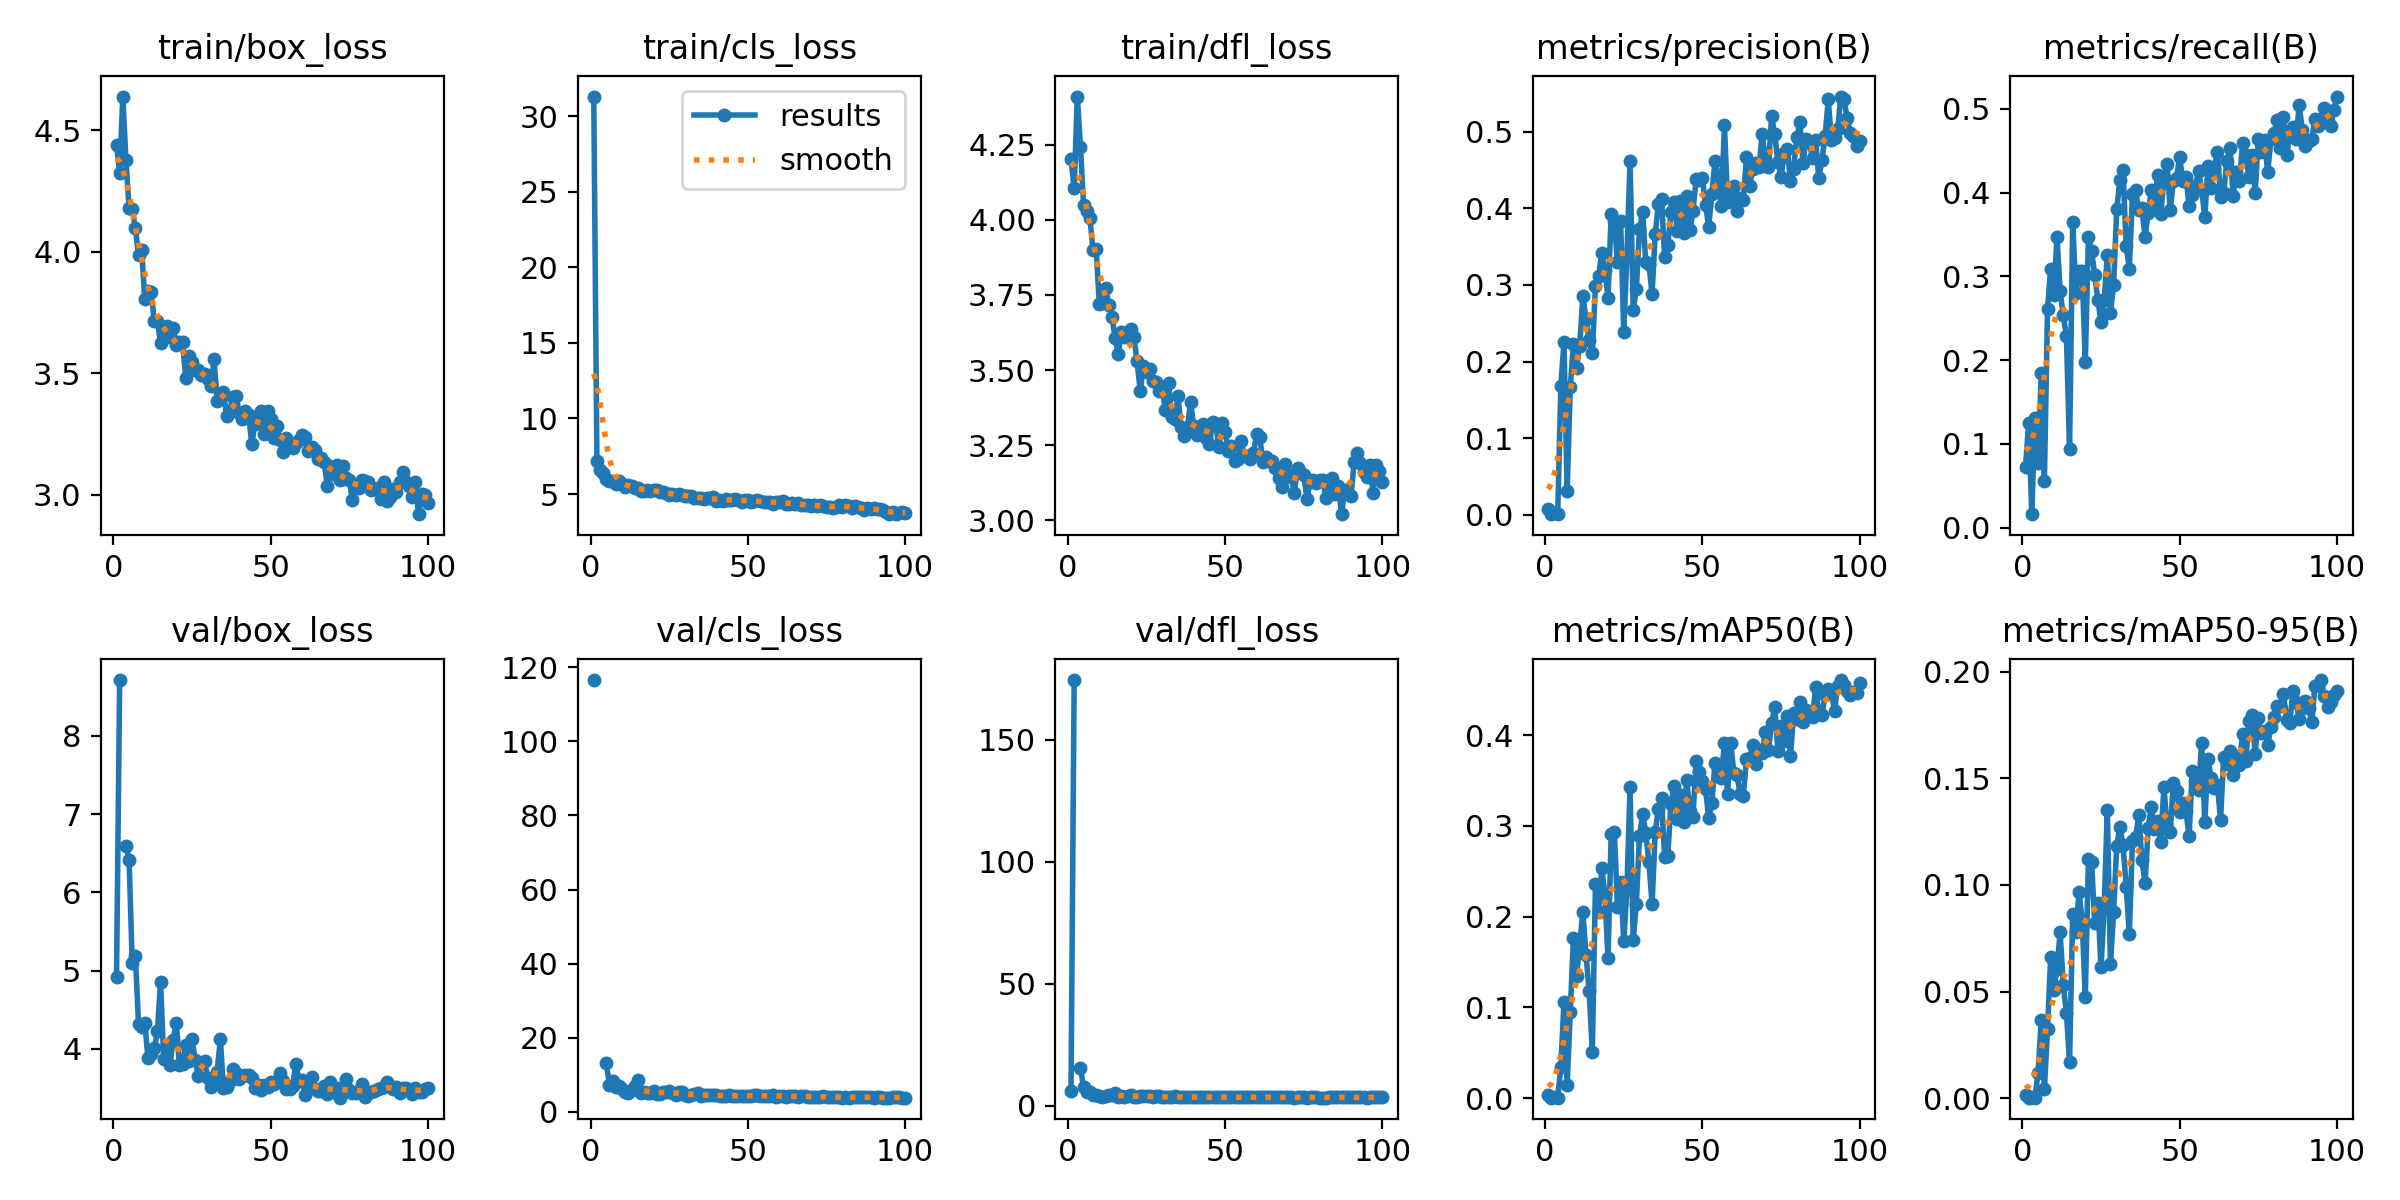

Values plotted in this chart, from the file beside it:
epoch, time, train/box_loss, train/cls_loss, train/dfl_loss, metrics/precision(B), metrics/recall(B), metrics/mAP50(B), metrics/mAP50-95(B), val/box_loss, val/cls_loss, val/dfl_loss, lr/pg0, lr/pg1, lr/pg2
1, 54.32, 4.438, 31.29, 4.203, 0.00741, 0.072, 0.00362, 0.00146, 4.925, 116.6, 6.082, 0.00064, 0.00064, 0.00064
2, 70.44, 4.325, 7.161, 4.104, 0.00106, 0.1253, 0.00061, 0.00018, 8.714, inf, 174.5, 0.001287, 0.001287, 0.001287
3, 86.46, 4.638, 6.576, 4.41, 0.002, 0.016, 0.00084, 0.00028, nan, nan, nan, 0.001921, 0.001921, 0.001921
4, 102.8, 4.377, 6.362, 4.243, 0.0011, 0.1307, 0.00064, 0.00022, 6.598, inf, 15.55, 0.001941, 0.001941, 0.001941
5, 118.6, 4.18, 6.024, 4.049, 0.1682, 0.07733, 0.03482, 0.0119, 6.412, 13.12, 7.581, 0.001921, 0.001921, 0.001921
6, 136.9, 4.176, 5.831, 4.028, 0.2261, 0.184, 0.1061, 0.03651, 5.095, 7.072, 5.474, 0.001901, 0.001901, 0.001901
7, 152.6, 4.097, 5.89, 4.006, 0.03138, 0.056, 0.01474, 0.00405, 5.181, 8.175, 5.745, 0.001881, 0.001881, 0.001881
8, 168.5, 3.986, 5.673, 3.899, 0.1674, 0.2613, 0.09526, 0.03244, 4.322, 6.613, 4.419, 0.001861, 0.001861, 0.001861
9, 184, 4.007, 5.865, 3.903, 0.2224, 0.3093, 0.1766, 0.06625, 4.283, 6.79, 4.444, 0.001842, 0.001842, 0.001842
10, 199.7, 3.804, 5.632, 3.719, 0.1923, 0.2773, 0.1346, 0.05079, 4.333, 6.002, 4.112, 0.001822, 0.001822, 0.001822
11, 215.1, 3.839, 5.496, 3.722, 0.2208, 0.3467, 0.1704, 0.06044, 3.881, 5.323, 3.745, 0.001802, 0.001802, 0.001802
12, 230.5, 3.833, 5.601, 3.772, 0.2859, 0.2827, 0.205, 0.07786, 3.94, 4.934, 3.892, 0.001782, 0.001782, 0.001782
13, 246.1, 3.715, 5.513, 3.717, 0.2551, 0.2533, 0.1579, 0.053, 4.005, 5.909, 4.162, 0.001762, 0.001762, 0.001762
14, 262.1, 3.717, 5.386, 3.678, 0.2276, 0.2293, 0.1182, 0.03993, 4.223, 6.796, 4.351, 0.001743, 0.001743, 0.001743
15, 278, 3.625, 5.386, 3.608, 0.2109, 0.09333, 0.05077, 0.01711, 4.858, 8.527, 5.281, 0.001723, 0.001723, 0.001723
16, 294.1, 3.654, 5.203, 3.554, 0.2993, 0.3653, 0.2356, 0.08629, 3.873, 5.023, 3.722, 0.001703, 0.001703, 0.001703
17, 309.9, 3.693, 5.191, 3.626, 0.3123, 0.28, 0.2048, 0.07785, 4.046, 5.187, 3.961, 0.001683, 0.001683, 0.001683
18, 326.4, 3.648, 5.267, 3.61, 0.3415, 0.3067, 0.2535, 0.09652, 3.793, 4.909, 3.722, 0.001663, 0.001663, 0.001663
19, 344, 3.688, 5.212, 3.628, 0.319, 0.3067, 0.2245, 0.08368, 4.116, 4.997, 3.955, 0.001644, 0.001644, 0.001644
20, 359.3, 3.616, 5.294, 3.636, 0.2834, 0.1973, 0.1542, 0.04763, 4.329, 5.7, 4.384, 0.001624, 0.001624, 0.001624
21, 375.2, 3.631, 5.26, 3.609, 0.3929, 0.3467, 0.2912, 0.112, 3.793, 4.753, 3.641, 0.001604, 0.001604, 0.001604
22, 391.4, 3.628, 5.167, 3.529, 0.3834, 0.3307, 0.2929, 0.1109, 3.803, 4.681, 3.628, 0.001584, 0.001584, 0.001584
23, 407.2, 3.48, 5.157, 3.43, 0.3294, 0.3013, 0.211, 0.08215, 4.05, 5.287, 3.98, 0.001564, 0.001564, 0.001564
24, 422.8, 3.573, 5.038, 3.512, 0.3835, 0.272, 0.2385, 0.09134, 3.839, 5.216, 3.898, 0.001545, 0.001545, 0.001545
25, 438.3, 3.544, 4.917, 3.494, 0.2387, 0.2453, 0.1728, 0.06133, 4.131, 5.695, 3.969, 0.001525, 0.001525, 0.001525
26, 454, 3.512, 5.007, 3.502, 0.3378, 0.272, 0.2306, 0.08903, 3.864, 5.075, 3.883, 0.001505, 0.001505, 0.001505
27, 469.6, 3.514, 4.964, 3.464, 0.462, 0.3253, 0.3427, 0.1351, 3.651, 4.533, 3.472, 0.001485, 0.001485, 0.001485
28, 485.3, 3.492, 5.005, 3.461, 0.2678, 0.256, 0.1739, 0.06282, 3.816, 5.389, 3.826, 0.001465, 0.001465, 0.001465
29, 501.3, 3.496, 4.932, 3.431, 0.2947, 0.2897, 0.2143, 0.08738, 3.843, 5.234, 3.758, 0.001446, 0.001446, 0.001446
30, 517.2, 3.476, 4.894, 3.438, 0.3727, 0.3802, 0.289, 0.1184, 3.633, 4.421, 3.469, 0.001426, 0.001426, 0.001426
31, 533.4, 3.448, 4.893, 3.367, 0.3951, 0.4145, 0.313, 0.1272, 3.518, 4.329, 3.36, 0.001406, 0.001406, 0.001406
32, 551.8, 3.558, 4.87, 3.456, 0.3296, 0.4267, 0.2919, 0.119, 3.567, 4.505, 3.43, 0.001386, 0.001386, 0.001386
33, 567.9, 3.384, 4.749, 3.344, 0.3268, 0.336, 0.2597, 0.09925, 3.711, 4.778, 3.59, 0.001366, 0.001366, 0.001366
34, 583.7, 3.399, 4.747, 3.336, 0.2885, 0.3093, 0.2136, 0.07688, 4.127, 5.026, 4.044, 0.001347, 0.001347, 0.001347
35, 599.8, 3.425, 4.766, 3.413, 0.3666, 0.3983, 0.2932, 0.1206, 3.499, 4.297, 3.413, 0.001327, 0.001327, 0.001327
36, 616.1, 3.325, 4.674, 3.312, 0.4057, 0.4027, 0.3186, 0.1224, 3.514, 4.366, 3.381, 0.001307, 0.001307, 0.001307
37, 632.4, 3.347, 4.709, 3.282, 0.4126, 0.3787, 0.3303, 0.1327, 3.592, 4.373, 3.473, 0.001287, 0.001287, 0.001287
38, 648.3, 3.403, 4.713, 3.308, 0.3369, 0.3813, 0.2657, 0.1118, 3.737, 4.475, 3.622, 0.001267, 0.001267, 0.001267
39, 664.2, 3.405, 4.788, 3.394, 0.352, 0.3467, 0.2671, 0.1008, 3.696, 4.547, 3.603, 0.001248, 0.001248, 0.001248
40, 679.7, 3.338, 4.572, 3.315, 0.3946, 0.376, 0.3244, 0.1269, 3.611, 4.543, 3.478, 0.001228, 0.001228, 0.001228
41, 695.1, 3.314, 4.583, 3.283, 0.4082, 0.4028, 0.3438, 0.1368, 3.647, 4.355, 3.479, 0.001208, 0.001208, 0.001208
42, 710.8, 3.343, 4.565, 3.294, 0.371, 0.3839, 0.3078, 0.1264, 3.661, 4.31, 3.462, 0.001188, 0.001188, 0.001188
43, 726.4, 3.33, 4.699, 3.319, 0.4096, 0.4213, 0.3342, 0.1303, 3.66, 4.273, 3.485, 0.001168, 0.001168, 0.001168
44, 742.3, 3.209, 4.609, 3.273, 0.3683, 0.3747, 0.3046, 0.1201, 3.624, 4.456, 3.498, 0.001149, 0.001149, 0.001149
45, 761.2, 3.29, 4.616, 3.253, 0.4156, 0.416, 0.3502, 0.1462, 3.501, 4.214, 3.465, 0.001129, 0.001129, 0.001129
46, 777.1, 3.313, 4.643, 3.328, 0.3714, 0.4347, 0.3167, 0.1267, 3.54, 4.189, 3.435, 0.001109, 0.001109, 0.001109
47, 792.7, 3.346, 4.621, 3.32, 0.396, 0.3787, 0.3097, 0.125, 3.469, 4.338, 3.445, 0.001089, 0.001089, 0.001089
48, 808.4, 3.251, 4.489, 3.244, 0.4379, 0.4133, 0.3714, 0.148, 3.535, 4.303, 3.472, 0.001069, 0.001069, 0.001069
49, 824.5, 3.345, 4.578, 3.323, 0.4367, 0.4176, 0.3588, 0.1442, 3.509, 4.219, 3.445, 0.00105, 0.00105, 0.00105
50, 840.6, 3.313, 4.595, 3.295, 0.4392, 0.4428, 0.349, 0.1341, 3.573, 4.245, 3.47, 0.00103, 0.00103, 0.00103
51, 856.5, 3.233, 4.471, 3.229, 0.4045, 0.4133, 0.3405, 0.1384, 3.558, 4.293, 3.448, 0.00101, 0.00101, 0.00101
52, 872.3, 3.285, 4.539, 3.249, 0.3761, 0.4187, 0.3084, 0.1345, 3.589, 4.403, 3.41, 0.0009902, 0.0009902, 0.0009902
53, 888, 3.227, 4.592, 3.196, 0.4193, 0.384, 0.3248, 0.123, 3.692, 4.563, 3.51, 0.0009704, 0.0009704, 0.0009704
54, 904.2, 3.176, 4.544, 3.204, 0.4618, 0.3973, 0.3691, 0.1533, 3.594, 4.171, 3.46, 0.0009506, 0.0009506, 0.0009506
55, 920.2, 3.233, 4.487, 3.265, 0.4431, 0.4074, 0.3644, 0.1487, 3.485, 4.232, 3.413, 0.0009308, 0.0009308, 0.0009308
56, 936.2, 3.204, 4.476, 3.216, 0.4025, 0.4258, 0.3527, 0.1446, 3.488, 4.188, 3.384, 0.000911, 0.000911, 0.000911
57, 952.4, 3.193, 4.5, 3.214, 0.5084, 0.4027, 0.3913, 0.1667, 3.531, 4.119, 3.419, 0.0008912, 0.0008912, 0.0008912
58, 968.6, 3.213, 4.318, 3.204, 0.4086, 0.3707, 0.3346, 0.1296, 3.806, 4.524, 3.678, 0.0008714, 0.0008714, 0.0008714
59, 984.5, 3.225, 4.466, 3.224, 0.4232, 0.432, 0.3912, 0.1591, 3.595, 4.026, 3.417, 0.0008516, 0.0008516, 0.0008516
60, 1000, 3.244, 4.496, 3.286, 0.4297, 0.4053, 0.3585, 0.1502, 3.602, 4.323, 3.5, 0.0008318, 0.0008318, 0.0008318
... 40 more rows
